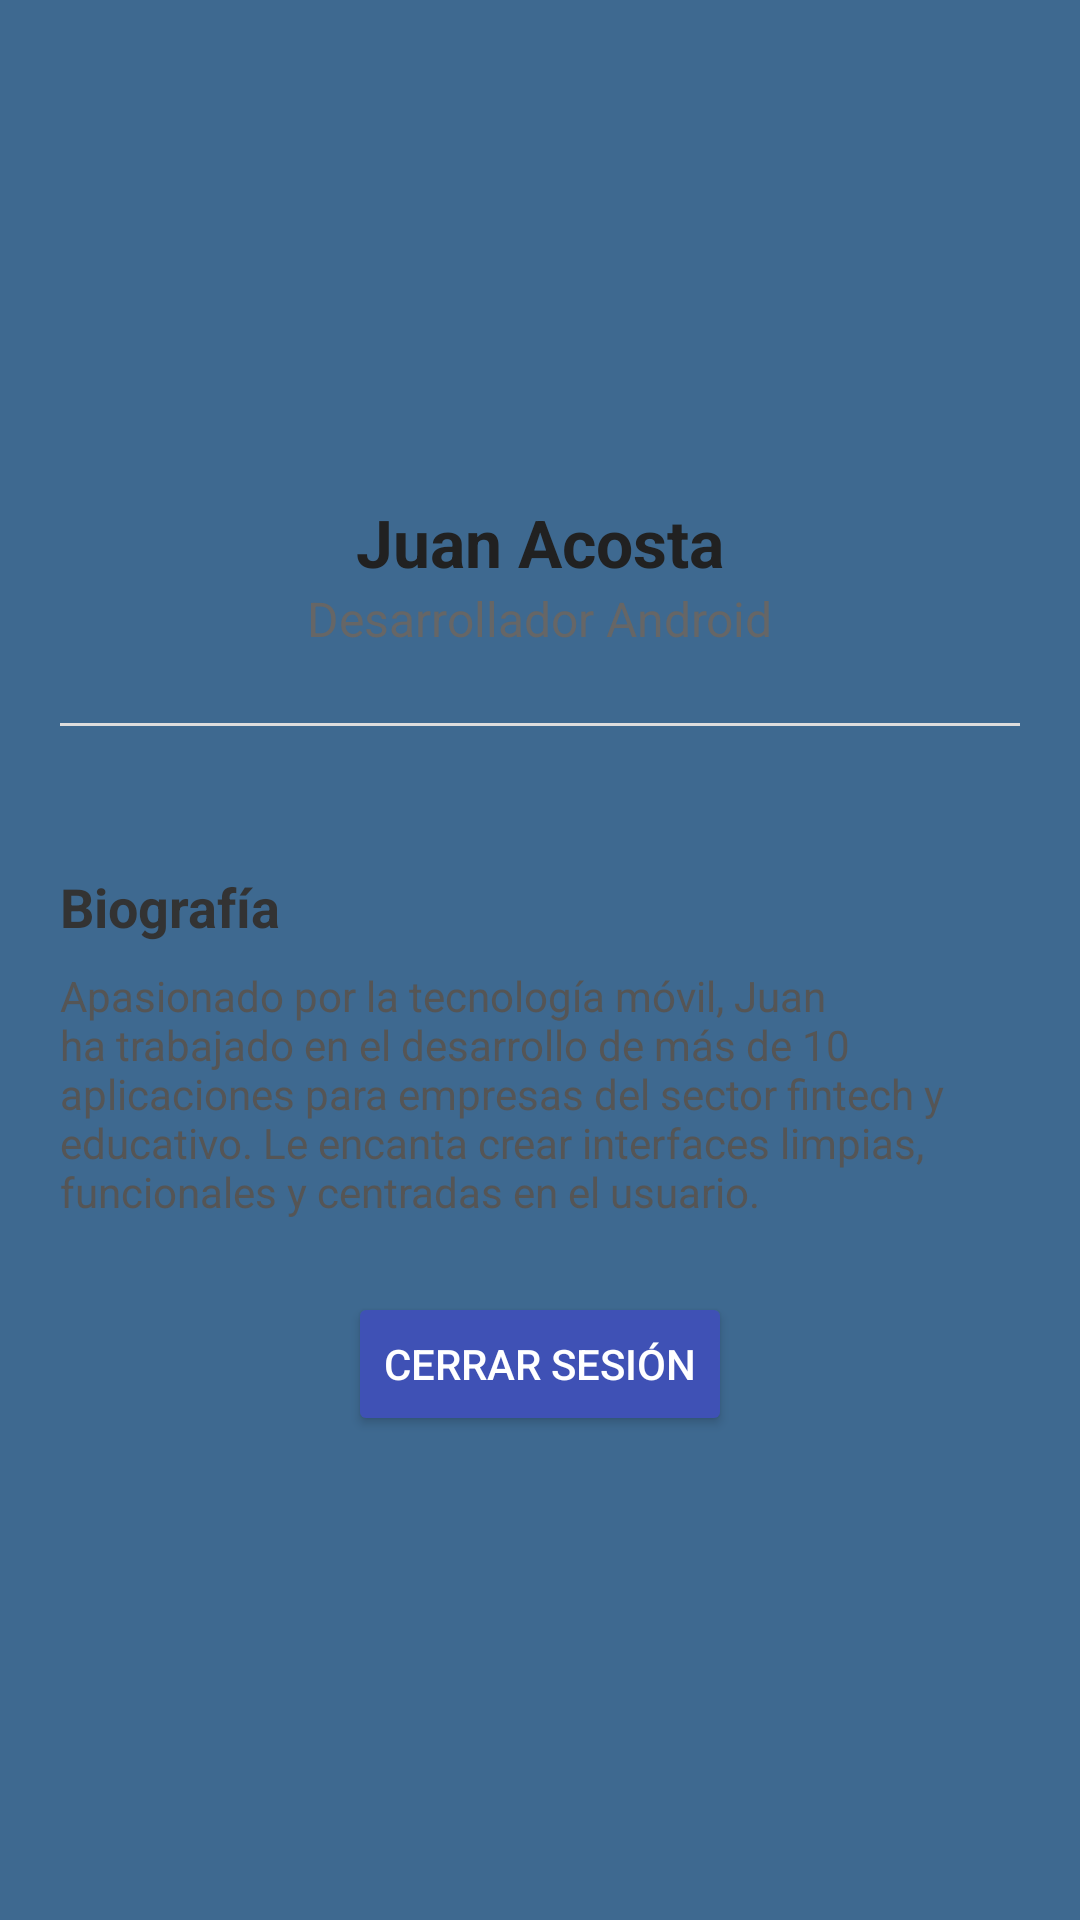

Reconstruct the res/layout file that produces this screen, plus the resources it refers to.
<!-- AndroidManifest.xml: application theme Theme.SecondPartial -->
<!-- res/layout/fragment_settings.xml -->
<?xml version="1.0" encoding="utf-8"?>
<FrameLayout xmlns:android="http://schemas.android.com/apk/res/android"
    xmlns:tools="http://schemas.android.com/tools"
    android:layout_width="match_parent"
    android:layout_height="match_parent"
    tools:context=".SettingsFragment"
    android:background="#3E6990"
    android:layout_marginVertical="30dp"
    >

    <LinearLayout
        android:layout_width="match_parent"
        android:layout_height="wrap_content"
        android:orientation="vertical"
        android:paddingVertical="10dp"
        android:paddingHorizontal="20dp"
        android:gravity="center_horizontal">

        
        <ImageView
            android:id="@+id/imageProfile"
            android:layout_width="120dp"
            android:layout_height="120dp"
            android:layout_marginTop="24dp"
            android:scaleType="centerCrop"
            />

        
        <TextView
            android:id="@+id/text_name"
            android:layout_width="wrap_content"
            android:layout_height="wrap_content"
            android:text="Juan Acosta"
            android:textSize="22sp"
            android:textStyle="bold"
            android:textColor="#212121"
            android:layout_marginTop="12dp" />

        
        <TextView
            android:id="@+id/textRole"
            android:layout_width="wrap_content"
            android:layout_height="wrap_content"
            android:text="Desarrollador Android"
            android:textColor="#666666"
            android:textSize="16sp" />

        
        <View
            android:layout_width="match_parent"
            android:layout_height="1dp"
            android:background="#DDDDDD"
            android:layout_marginVertical="24dp" />


        
        <TextView
            android:layout_width="match_parent"
            android:layout_height="wrap_content"
            android:text="Biografía"
            android:textSize="18sp"
            android:textStyle="bold"
            android:textColor="#333333"
            android:layout_marginTop="24dp" />

        <TextView
            android:layout_width="match_parent"
            android:layout_height="wrap_content"
            android:text="Apasionado por la tecnología móvil, Juan ha trabajado en el desarrollo de más de 10 aplicaciones para empresas del sector fintech y educativo. Le encanta crear interfaces limpias, funcionales y centradas en el usuario."
            android:textColor="#555555"
            android:layout_marginTop="8dp" />

        
        <Button
            android:id="@+id/btn_logout"
            android:layout_width="wrap_content"
            android:layout_height="wrap_content"
            android:text="Cerrar sesión"
            android:layout_marginTop="24dp"
            android:backgroundTint="#3F51B5"
            android:textColor="#FFFFFF" />
    </LinearLayout>

</FrameLayout>
<!-- resources referenced by this layout -->
<resources>
  <style name="Theme.SecondPartial" parent="Base.Theme.SecondPartial" />
  <style name="Base.Theme.SecondPartial" parent="Theme.Material3.DayNight.NoActionBar">
          
          
      </style>
</resources>
